The GitHub repository hugoruiz00/clasificador_hojas_ia contains a labelled image folder "dataset" with 10 categories: almendra, ficus benjamina, chaya, encino, guayaba, mora, nispero, pata de vaca, roble, tulip tree. Examples follow, each with its label.

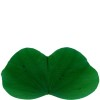
Label: pata de vaca

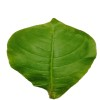
Label: almendra

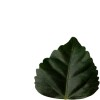
Label: tulip tree

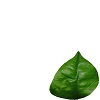
Label: guayaba

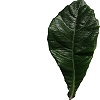
Label: nispero

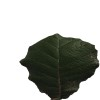
Label: roble
